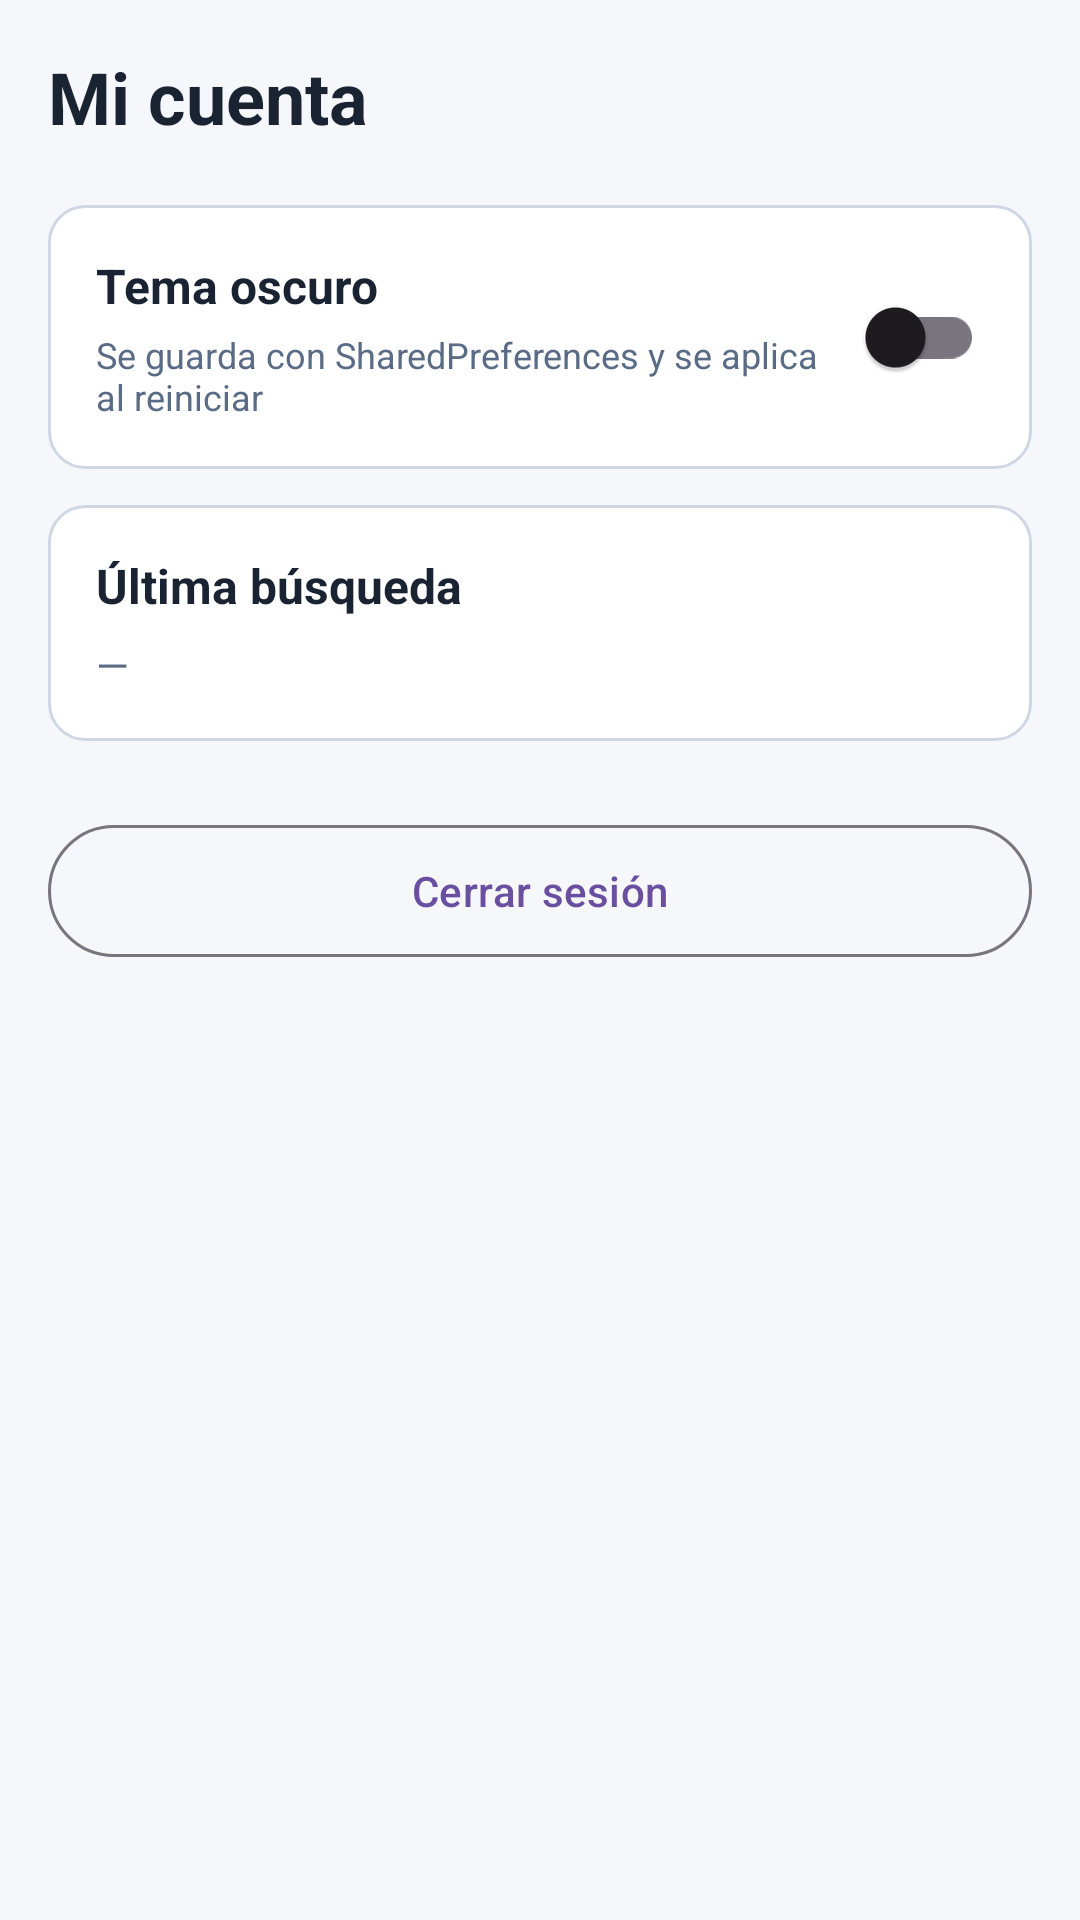

Produce the Android XML layout that renders to this screen, including the resource entries it uses.
<!-- AndroidManifest.xml: application theme Theme.DeskCloud.DayNight -->
<!-- res/layout/fragment_cuenta.xml -->
<?xml version="1.0" encoding="utf-8"?>
<ScrollView xmlns:android="http://schemas.android.com/apk/res/android"
    android:layout_width="match_parent"
    android:layout_height="match_parent"
    android:background="@color/dc_fondo"
    android:fillViewport="true">

    <LinearLayout
        android:layout_width="match_parent"
        android:layout_height="wrap_content"
        android:orientation="vertical"
        android:padding="16dp">

        <TextView
            android:layout_width="wrap_content"
            android:layout_height="wrap_content"
            android:text="@string/cuenta_titulo"
            android:textColor="@color/dc_texto"
            android:textSize="24sp"
            android:textStyle="bold" />

        <LinearLayout
            android:layout_width="match_parent"
            android:layout_height="wrap_content"
            android:layout_marginTop="20dp"
            android:background="@drawable/bg_panel"
            android:orientation="vertical"
            android:padding="16dp">

            <LinearLayout
                android:layout_width="match_parent"
                android:layout_height="wrap_content"
                android:gravity="center_vertical"
                android:orientation="horizontal">

                <LinearLayout
                    android:layout_width="0dp"
                    android:layout_height="wrap_content"
                    android:layout_weight="1"
                    android:orientation="vertical">

                    <TextView
                        android:layout_width="wrap_content"
                        android:layout_height="wrap_content"
                        android:text="@string/tema_oscuro"
                        android:textColor="@color/dc_texto"
                        android:textSize="16sp"
                        android:textStyle="bold" />

                    <TextView
                        android:layout_width="wrap_content"
                        android:layout_height="wrap_content"
                        android:layout_marginTop="4dp"
                        android:text="@string/tema_oscuro_desc"
                        android:textColor="@color/dc_suave"
                        android:textSize="12sp" />
                </LinearLayout>

                <com.google.android.material.switchmaterial.SwitchMaterial
                    android:id="@+id/switchTema"
                    android:layout_width="wrap_content"
                    android:layout_height="wrap_content" />
            </LinearLayout>
        </LinearLayout>

        <LinearLayout
            android:layout_width="match_parent"
            android:layout_height="wrap_content"
            android:layout_marginTop="12dp"
            android:background="@drawable/bg_panel"
            android:orientation="vertical"
            android:padding="16dp">

            <TextView
                android:layout_width="wrap_content"
                android:layout_height="wrap_content"
                android:text="@string/ultimo_busqueda"
                android:textColor="@color/dc_texto"
                android:textSize="16sp"
                android:textStyle="bold" />

            <TextView
                android:id="@+id/tvUltimaBusqueda"
                android:layout_width="match_parent"
                android:layout_height="wrap_content"
                android:layout_marginTop="6dp"
                android:text="@string/sin_busqueda"
                android:textColor="@color/dc_suave"
                android:textSize="14sp" />
        </LinearLayout>

        <com.google.android.material.button.MaterialButton
            android:id="@+id/btnCerrarSesion"
            style="@style/Widget.Material3.Button.OutlinedButton"
            android:layout_width="match_parent"
            android:layout_height="52dp"
            android:layout_marginTop="24dp"
            android:text="@string/cerrar_sesion" />
    </LinearLayout>
</ScrollView>
<!-- resources referenced by this layout -->
<resources>
  <color name="dc_fondo">#FFF5F7FB</color>
  <color name="dc_suave">#FF5A6B85</color>
  <color name="dc_texto">#FF1A2332</color>
  <!-- drawable bg_panel (drawable) -->
  <?xml version="1.0" encoding="utf-8"?>
  <shape xmlns:android="http://schemas.android.com/apk/res/android"
      android:shape="rectangle">
      <solid android:color="@color/dc_panel" />
      <corners android:radius="12dp" />
      <stroke
          android:width="1dp"
          android:color="@color/dc_borde" />
  </shape>
  <string name="cerrar_sesion">Cerrar sesión</string>
  <string name="cuenta_titulo">Mi cuenta</string>
  <string name="sin_busqueda">—</string>
  <string name="tema_oscuro">Tema oscuro</string>
  <string name="tema_oscuro_desc">Se guarda con SharedPreferences y se aplica al reiniciar</string>
  <string name="ultimo_busqueda">Última búsqueda</string>
  <style name="Theme.DeskCloud.DayNight" parent="Theme.Material3.DayNight.NoActionBar">
          <item name="colorPrimary">@color/dc_marca</item>
          <item name="colorPrimaryContainer">@color/dc_carpeta</item>
          <item name="colorOnPrimary">@color/dc_on_marca</item>
          <item name="colorSecondary">@color/dc_carpeta</item>
          <item name="android:statusBarColor">@color/dc_fondo</item>
          <item name="android:navigationBarColor">@color/dc_panel</item>
          <item name="android:windowBackground">@color/dc_fondo</item>
          <item name="android:textColorPrimary">@color/dc_texto</item>
          <item name="android:textColorSecondary">@color/dc_suave</item>
          <item name="colorError">@color/dc_error</item>
      </style>
  <color name="dc_panel">#FFFFFFFF</color>
  <color name="dc_borde">#FFD0D7E4</color>
  <color name="dc_marca">#FF6A4EA0</color>
  <color name="dc_carpeta">#FF4668A1</color>
  <color name="dc_on_marca">#FFFFFFFF</color>
  <color name="dc_error">#FFE05757</color>
</resources>
